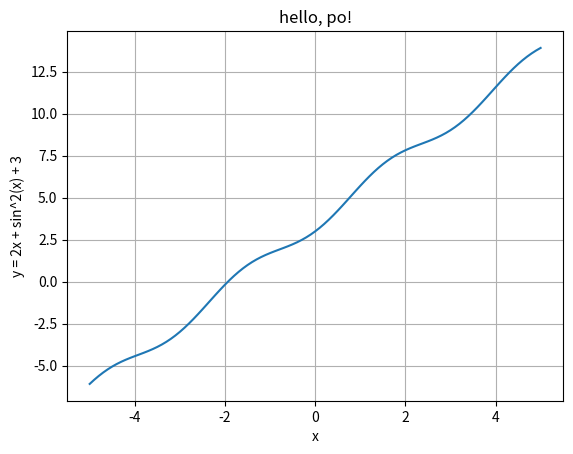

Write Python code to recreate this figure.
import math
import matplotlib.pyplot as pl
x = []
y = []
for i in range(-5, 5):
    for j in range(0, 11):
        x.append(i + j/10)  # -5 and 5 already included
        y.append(2*(i + j/10) + math.sin(i + j/10)**2 + 3)
    
pl.plot(x, y)
pl.title("hello, po!")
pl.xlabel("x")
pl.ylabel("y = 2x + sin^2(x) + 3")
pl.grid(True)
pl.savefig("po.pdf")
